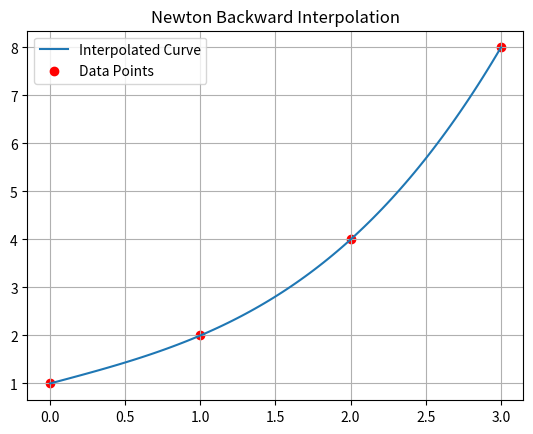

Write Python code to recreate this figure.
def diff_table(y):
    n = len(y)
    import numpy as np
    D = np.zeros((n, n))
    D[:, 0] = y

    for j in range(1, n):
        for i in range(n - j):
            D[i][j] = D[i + 1][j - 1] - D[i][j - 1]

    return D


def newton_backward(x, y, t):
    n = len(x)
    h = x[1] - x[0]
    D = diff_table(y)
    p = (t - x[-1]) / h

    val = y[-1]
    fact = 1
    pterm = 1

    for i in range(1, n):
        pterm *= (p + (i - 1))
        fact *= i
        val += (pterm * D[n - i - 1][i]) / fact

    return val


if __name__ == "__main__":
    import numpy as np
    import matplotlib.pyplot as plt

    x = [0, 1, 2, 3]
    y = [1, 2, 4, 8]

    x_vals = np.linspace(0, 3, 100)
    y_vals = [newton_backward(x, y, t) for t in x_vals]

    plt.plot(x_vals, y_vals, label="Interpolated Curve")
    plt.scatter(x, y, color='red', label="Data Points")

    plt.title("Newton Backward Interpolation")  # ✅ fixed
    plt.legend()
    plt.grid()

    plt.show()
